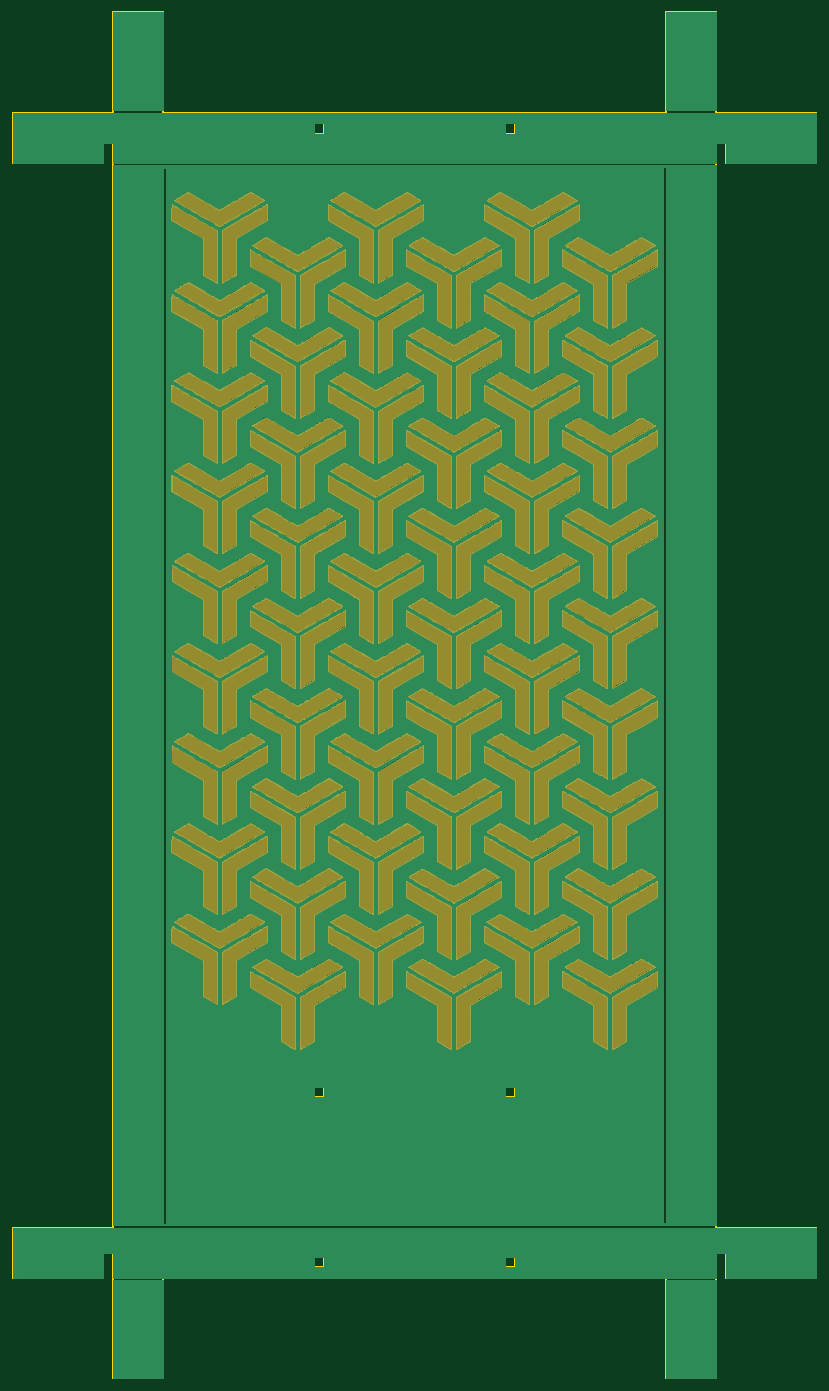
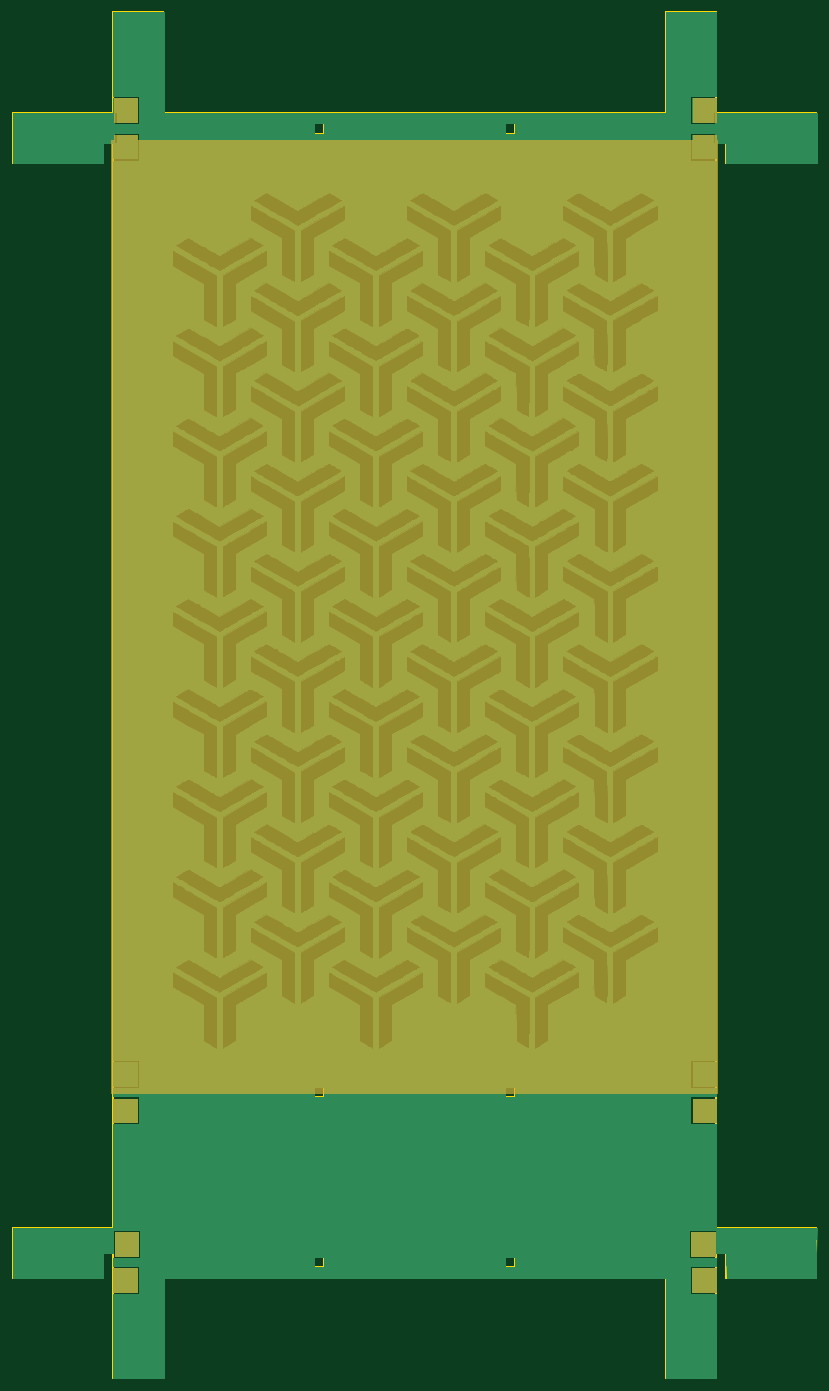
Circuit board: 9 layer files. Board 126.0 x 214.2 mm.
- bottom_copper: Side 1-B_Cu.gbr (753689 bytes)
- bottom_mask: Side 1-B_Mask.gbr (5983 bytes)
- paste: Side 1-B_Paste.gbr (457 bytes)
- bottom_silk: Side 1-B_SilkS.gbr (458 bytes)
- outline: Side 1-Edge_Cuts.gbr (3495 bytes)
- top_copper: Side 1-F_Cu.gbr (749421 bytes)
- top_mask: Side 1-F_Mask.gbr (731798 bytes)
- paste: Side 1-F_Paste.gbr (457 bytes)
- top_silk: Side 1-F_SilkS.gbr (458 bytes)

=== bottom_copper: Side 1-B_Cu.gbr (753689 bytes, source omitted) ===
=== bottom_mask: Side 1-B_Mask.gbr ===
%TF.GenerationSoftware,KiCad,Pcbnew,(5.1.6)-1*%
%TF.CreationDate,2020-10-10T00:14:59+01:00*%
%TF.ProjectId,Side 1,53696465-2031-42e6-9b69-6361645f7063,rev?*%
%TF.SameCoordinates,Original*%
%TF.FileFunction,Soldermask,Bot*%
%TF.FilePolarity,Negative*%
%FSLAX46Y46*%
G04 Gerber Fmt 4.6, Leading zero omitted, Abs format (unit mm)*
G04 Created by KiCad (PCBNEW (5.1.6)-1) date 2020-10-10 00:14:59*
%MOMM*%
%LPD*%
G01*
G04 APERTURE LIST*
%ADD10C,0.010000*%
G04 APERTURE END LIST*
D10*
%TO.C,G\u002A\u002A\u002A*%
G36*
X157172250Y-41646917D02*
G01*
X155325459Y-41652324D01*
X153478667Y-41657732D01*
X153478667Y-37953333D01*
X157183066Y-37953333D01*
X157172250Y-41646917D01*
G37*
X157172250Y-41646917D02*
X155325459Y-41652324D01*
X153478667Y-41657732D01*
X153478667Y-37953333D01*
X157183066Y-37953333D01*
X157172250Y-41646917D01*
G36*
X66399000Y-41657500D02*
G01*
X64561028Y-41657500D01*
X64285750Y-41657341D01*
X64022642Y-41656880D01*
X63774777Y-41656140D01*
X63545227Y-41655145D01*
X63337063Y-41653918D01*
X63153359Y-41652482D01*
X62997187Y-41650861D01*
X62871618Y-41649079D01*
X62779726Y-41647158D01*
X62724582Y-41645123D01*
X62708945Y-41643389D01*
X62706832Y-41620582D01*
X62704816Y-41558514D01*
X62702919Y-41460257D01*
X62701164Y-41328884D01*
X62699575Y-41167467D01*
X62698176Y-40979078D01*
X62696989Y-40766789D01*
X62696039Y-40533673D01*
X62695348Y-40282803D01*
X62694940Y-40017249D01*
X62694834Y-39791305D01*
X62694834Y-37953333D01*
X66399000Y-37953333D01*
X66399000Y-41657500D01*
G37*
X66399000Y-41657500D02*
X64561028Y-41657500D01*
X64285750Y-41657341D01*
X64022642Y-41656880D01*
X63774777Y-41656140D01*
X63545227Y-41655145D01*
X63337063Y-41653918D01*
X63153359Y-41652482D01*
X62997187Y-41650861D01*
X62871618Y-41649079D01*
X62779726Y-41647158D01*
X62724582Y-41645123D01*
X62708945Y-41643389D01*
X62706832Y-41620582D01*
X62704816Y-41558514D01*
X62702919Y-41460257D01*
X62701164Y-41328884D01*
X62699575Y-41167467D01*
X62698176Y-40979078D01*
X62696989Y-40766789D01*
X62696039Y-40533673D01*
X62695348Y-40282803D01*
X62694940Y-40017249D01*
X62694834Y-39791305D01*
X62694834Y-37953333D01*
X66399000Y-37953333D01*
X66399000Y-41657500D01*
G36*
X66399000Y-44515000D02*
G01*
X153478667Y-44515000D01*
X153478667Y-43647167D01*
X157182834Y-43647167D01*
X157182834Y-44515000D01*
X157585006Y-44515000D01*
X157579711Y-119217458D01*
X157574417Y-193919917D01*
X110049959Y-193925213D01*
X62525500Y-193930509D01*
X62525500Y-44515000D01*
X62694834Y-44515000D01*
X62694834Y-43647167D01*
X66399000Y-43647167D01*
X66399000Y-44515000D01*
G37*
X66399000Y-44515000D02*
X153478667Y-44515000D01*
X153478667Y-43647167D01*
X157182834Y-43647167D01*
X157182834Y-44515000D01*
X157585006Y-44515000D01*
X157579711Y-119217458D01*
X157574417Y-193919917D01*
X110049959Y-193925213D01*
X62525500Y-193930509D01*
X62525500Y-44515000D01*
X62694834Y-44515000D01*
X62694834Y-43647167D01*
X66399000Y-43647167D01*
X66399000Y-44515000D01*
G36*
X157219991Y-196602792D02*
G01*
X157214584Y-198449583D01*
X153521000Y-198460399D01*
X153521000Y-194756000D01*
X157225399Y-194756000D01*
X157219991Y-196602792D01*
G37*
X157219991Y-196602792D02*
X157214584Y-198449583D01*
X153521000Y-198460399D01*
X153521000Y-194756000D01*
X157225399Y-194756000D01*
X157219991Y-196602792D01*
G36*
X66356667Y-198460167D02*
G01*
X64518695Y-198460167D01*
X64243417Y-198460008D01*
X63980309Y-198459547D01*
X63732444Y-198458807D01*
X63502894Y-198457812D01*
X63294730Y-198456585D01*
X63111026Y-198455149D01*
X62954853Y-198453528D01*
X62829285Y-198451746D01*
X62737392Y-198449825D01*
X62682248Y-198447789D01*
X62666611Y-198446055D01*
X62664499Y-198423248D01*
X62662483Y-198361181D01*
X62660585Y-198262924D01*
X62658831Y-198131551D01*
X62657242Y-197970134D01*
X62655842Y-197781745D01*
X62654656Y-197569456D01*
X62653705Y-197336340D01*
X62653015Y-197085469D01*
X62652607Y-196819915D01*
X62652500Y-196593972D01*
X62652500Y-194756000D01*
X66356667Y-194756000D01*
X66356667Y-198460167D01*
G37*
X66356667Y-198460167D02*
X64518695Y-198460167D01*
X64243417Y-198460008D01*
X63980309Y-198459547D01*
X63732444Y-198458807D01*
X63502894Y-198457812D01*
X63294730Y-198456585D01*
X63111026Y-198455149D01*
X62954853Y-198453528D01*
X62829285Y-198451746D01*
X62737392Y-198449825D01*
X62682248Y-198447789D01*
X62666611Y-198446055D01*
X62664499Y-198423248D01*
X62662483Y-198361181D01*
X62660585Y-198262924D01*
X62658831Y-198131551D01*
X62657242Y-197970134D01*
X62655842Y-197781745D01*
X62654656Y-197569456D01*
X62653705Y-197336340D01*
X62653015Y-197085469D01*
X62652607Y-196819915D01*
X62652500Y-196593972D01*
X62652500Y-194756000D01*
X66356667Y-194756000D01*
X66356667Y-198460167D01*
G36*
X156992334Y-219394000D02*
G01*
X153287934Y-219394000D01*
X153293342Y-217547208D01*
X153298750Y-215700417D01*
X156992334Y-215689601D01*
X156992334Y-219394000D01*
G37*
X156992334Y-219394000D02*
X153287934Y-219394000D01*
X153293342Y-217547208D01*
X153298750Y-215700417D01*
X156992334Y-215689601D01*
X156992334Y-219394000D01*
G36*
X64732125Y-215695009D02*
G01*
X66578917Y-215700417D01*
X66584325Y-217547208D01*
X66589733Y-219394000D01*
X62885334Y-219394000D01*
X62885334Y-215689601D01*
X64732125Y-215695009D01*
G37*
X64732125Y-215695009D02*
X66578917Y-215700417D01*
X66584325Y-217547208D01*
X66589733Y-219394000D01*
X62885334Y-219394000D01*
X62885334Y-215689601D01*
X64732125Y-215695009D01*
G36*
X157219991Y-223251625D02*
G01*
X157214584Y-225098417D01*
X155367792Y-225103824D01*
X153521000Y-225109232D01*
X153521000Y-221404833D01*
X157225399Y-221404833D01*
X157219991Y-223251625D01*
G37*
X157219991Y-223251625D02*
X157214584Y-225098417D01*
X155367792Y-225103824D01*
X153521000Y-225109232D01*
X153521000Y-221404833D01*
X157225399Y-221404833D01*
X157219991Y-223251625D01*
G36*
X66430750Y-225098417D02*
G01*
X64583959Y-225103824D01*
X62737167Y-225109232D01*
X62737167Y-221404833D01*
X66441566Y-221404833D01*
X66430750Y-225098417D01*
G37*
X66430750Y-225098417D02*
X64583959Y-225103824D01*
X62737167Y-225109232D01*
X62737167Y-221404833D01*
X66441566Y-221404833D01*
X66430750Y-225098417D01*
%TD*%
M02*

=== paste: Side 1-B_Paste.gbr ===
%TF.GenerationSoftware,KiCad,Pcbnew,(5.1.6)-1*%
%TF.CreationDate,2020-10-10T00:14:59+01:00*%
%TF.ProjectId,Side 1,53696465-2031-42e6-9b69-6361645f7063,rev?*%
%TF.SameCoordinates,Original*%
%TF.FileFunction,Paste,Bot*%
%TF.FilePolarity,Positive*%
%FSLAX46Y46*%
G04 Gerber Fmt 4.6, Leading zero omitted, Abs format (unit mm)*
G04 Created by KiCad (PCBNEW (5.1.6)-1) date 2020-10-10 00:14:59*
%MOMM*%
%LPD*%
G01*
G04 APERTURE LIST*
G04 APERTURE END LIST*
M02*

=== bottom_silk: Side 1-B_SilkS.gbr ===
%TF.GenerationSoftware,KiCad,Pcbnew,(5.1.6)-1*%
%TF.CreationDate,2020-10-10T00:14:59+01:00*%
%TF.ProjectId,Side 1,53696465-2031-42e6-9b69-6361645f7063,rev?*%
%TF.SameCoordinates,Original*%
%TF.FileFunction,Legend,Bot*%
%TF.FilePolarity,Positive*%
%FSLAX46Y46*%
G04 Gerber Fmt 4.6, Leading zero omitted, Abs format (unit mm)*
G04 Created by KiCad (PCBNEW (5.1.6)-1) date 2020-10-10 00:14:59*
%MOMM*%
%LPD*%
G01*
G04 APERTURE LIST*
G04 APERTURE END LIST*
M02*

=== outline: Side 1-Edge_Cuts.gbr ===
%TF.GenerationSoftware,KiCad,Pcbnew,(5.1.6)-1*%
%TF.CreationDate,2020-10-10T00:14:59+01:00*%
%TF.ProjectId,Side 1,53696465-2031-42e6-9b69-6361645f7063,rev?*%
%TF.SameCoordinates,Original*%
%TF.FileFunction,Profile,NP*%
%FSLAX46Y46*%
G04 Gerber Fmt 4.6, Leading zero omitted, Abs format (unit mm)*
G04 Created by KiCad (PCBNEW (5.1.6)-1) date 2020-10-10 00:14:59*
%MOMM*%
%LPD*%
G01*
G04 APERTURE LIST*
%TA.AperFunction,Profile*%
%ADD10C,0.254000*%
%TD*%
G04 APERTURE END LIST*
D10*
X95827477Y-192915939D02*
X94177477Y-192915939D01*
X125777477Y-192915939D02*
X124127477Y-192915939D01*
X94177477Y-221215939D02*
X94177477Y-219565939D01*
X125777477Y-194565939D02*
X124127477Y-194565939D01*
X95827477Y-194565939D02*
X94177477Y-194565939D01*
X125777477Y-41815939D02*
X125777477Y-43465939D01*
X125777477Y-41815939D02*
X124127477Y-41815939D01*
X95827477Y-194565939D02*
X95827477Y-192915939D01*
X94177477Y-194565939D02*
X94177477Y-192915939D01*
X124127477Y-194565939D02*
X124127477Y-192915939D01*
X95827477Y-219565939D02*
X95827477Y-221215939D01*
X125777477Y-194565939D02*
X125777477Y-192915939D01*
X125777477Y-43465939D02*
X124127477Y-43465939D01*
X95827477Y-221215939D02*
X94177477Y-221215939D01*
X124127477Y-43465939D02*
X124127477Y-41815939D01*
X157227477Y-44103439D02*
X157227477Y-214990939D01*
X149352477Y-24415939D02*
X149352477Y-40165939D01*
X157227477Y-218928439D02*
X158877477Y-218928439D01*
X172977477Y-48040939D02*
X158877477Y-48040939D01*
X157227477Y-44103439D02*
X158877477Y-44103439D01*
X46977477Y-48040939D02*
X61077477Y-48040939D01*
X46977477Y-222865939D02*
X61077477Y-222865939D01*
X149352477Y-222865939D02*
X149352477Y-238615939D01*
X46977477Y-214990939D02*
X62727477Y-214990939D01*
X95827477Y-219565939D02*
X94177477Y-219565939D01*
X46977477Y-40165939D02*
X62727477Y-40165939D01*
X62727477Y-40165939D02*
X62727477Y-24415939D01*
X149352477Y-222865939D02*
X70602477Y-222865939D01*
X62727477Y-24415939D02*
X70602477Y-24415939D01*
X70602477Y-238615939D02*
X62727477Y-238615939D01*
X172977477Y-40165939D02*
X157227477Y-40165939D01*
X61077477Y-48040939D02*
X61077477Y-44103439D01*
X157227477Y-24415939D02*
X149352477Y-24415939D01*
X172977477Y-48040939D02*
X172977477Y-40165939D01*
X172977477Y-214990939D02*
X157227477Y-214990939D01*
X158877477Y-218928439D02*
X158877477Y-222865939D01*
X149352477Y-238615939D02*
X157227477Y-238615939D01*
X46977477Y-222865939D02*
X46977477Y-214990939D01*
X157227477Y-218928439D02*
X157227477Y-238615939D01*
X62727477Y-214990939D02*
X62727477Y-44103439D01*
X62727477Y-44103439D02*
X61077477Y-44103439D01*
X46977477Y-48040939D02*
X46977477Y-40165939D01*
X70602477Y-24415939D02*
X70602477Y-40165939D01*
X157227477Y-24415939D02*
X157227477Y-40165939D01*
X70602477Y-222865939D02*
X70602477Y-238615939D01*
X62727477Y-218928439D02*
X61077477Y-218928439D01*
X62727477Y-238615939D02*
X62727477Y-218928439D01*
X158877477Y-48040939D02*
X158877477Y-44103439D01*
X172977477Y-222865939D02*
X172977477Y-214990939D01*
X172977477Y-222865939D02*
X158877477Y-222865939D01*
X61077477Y-218928439D02*
X61077477Y-222865939D01*
X149352477Y-40165939D02*
X70602477Y-40165939D01*
X125777477Y-219565939D02*
X124127477Y-219565939D01*
X95827477Y-43465939D02*
X94177477Y-43465939D01*
X124127477Y-219565939D02*
X124127477Y-221215939D01*
X94177477Y-41815939D02*
X94177477Y-43465939D01*
X95827477Y-41815939D02*
X94177477Y-41815939D01*
X125777477Y-221215939D02*
X124127477Y-221215939D01*
X125777477Y-221215939D02*
X125777477Y-219565939D01*
X95827477Y-43465939D02*
X95827477Y-41815939D01*
M02*

=== top_copper: Side 1-F_Cu.gbr (749421 bytes, source omitted) ===
=== top_mask: Side 1-F_Mask.gbr (731798 bytes, source omitted) ===
=== paste: Side 1-F_Paste.gbr ===
%TF.GenerationSoftware,KiCad,Pcbnew,(5.1.6)-1*%
%TF.CreationDate,2020-10-10T00:14:59+01:00*%
%TF.ProjectId,Side 1,53696465-2031-42e6-9b69-6361645f7063,rev?*%
%TF.SameCoordinates,Original*%
%TF.FileFunction,Paste,Top*%
%TF.FilePolarity,Positive*%
%FSLAX46Y46*%
G04 Gerber Fmt 4.6, Leading zero omitted, Abs format (unit mm)*
G04 Created by KiCad (PCBNEW (5.1.6)-1) date 2020-10-10 00:14:59*
%MOMM*%
%LPD*%
G01*
G04 APERTURE LIST*
G04 APERTURE END LIST*
M02*

=== top_silk: Side 1-F_SilkS.gbr ===
%TF.GenerationSoftware,KiCad,Pcbnew,(5.1.6)-1*%
%TF.CreationDate,2020-10-10T00:14:59+01:00*%
%TF.ProjectId,Side 1,53696465-2031-42e6-9b69-6361645f7063,rev?*%
%TF.SameCoordinates,Original*%
%TF.FileFunction,Legend,Top*%
%TF.FilePolarity,Positive*%
%FSLAX46Y46*%
G04 Gerber Fmt 4.6, Leading zero omitted, Abs format (unit mm)*
G04 Created by KiCad (PCBNEW (5.1.6)-1) date 2020-10-10 00:14:59*
%MOMM*%
%LPD*%
G01*
G04 APERTURE LIST*
G04 APERTURE END LIST*
M02*

